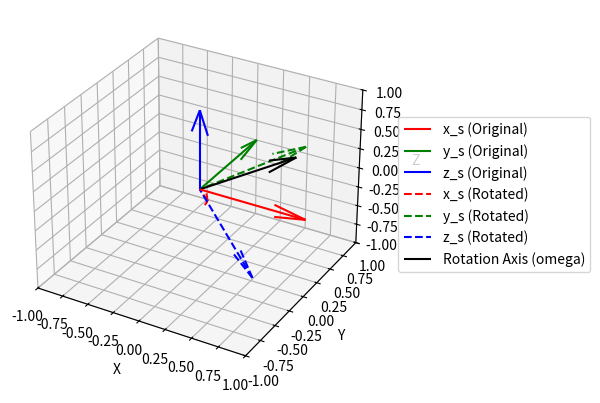

Generate this figure with matplotlib:
import numpy as np
import matplotlib.pyplot as plt
from scipy.linalg import expm

# Function to calculate the skew-symmetric matrix
def skew_symmetric(omega):
    return np.array([[0, -omega[2], omega[1]],
                     [omega[2], 0, -omega[0]],
                     [-omega[1], omega[0], 0]])

# Rodrigues' formula for calculating the matrix exponential
def axis_angle_to_rotation_matrix(omega, theta):
    omega_hat = skew_symmetric(omega)
    R = np.eye(3) + np.sin(theta) * omega_hat + (1 - np.cos(theta)) * np.dot(omega_hat, omega_hat)
    return R

# Function to plot the frame and rotation axis
def plot_frame_and_axis(R, omega):
    fig = plt.figure()
    ax = fig.add_subplot(111, projection='3d')

    # Plot the original frame axes
    ax.quiver(0, 0, 0, 1, 0, 0, color='r', label='x_s (Original)')
    ax.quiver(0, 0, 0, 0, 1, 0, color='g', label='y_s (Original)')
    ax.quiver(0, 0, 0, 0, 0, 1, color='b', label='z_s (Original)')

    # Plot the rotated frame
    ax.quiver(0, 0, 0, R[0, 0], R[1, 0], R[2, 0], color='r', linestyle='dashed', label='x_s (Rotated)')
    ax.quiver(0, 0, 0, R[0, 1], R[1, 1], R[2, 1], color='g', linestyle='dashed', label='y_s (Rotated)')
    ax.quiver(0, 0, 0, R[0, 2], R[1, 2], R[2, 2], color='b', linestyle='dashed', label='z_s (Rotated)')

    # Plot the rotation axis
    ax.quiver(0, 0, 0, omega[0], omega[1], omega[2], color='k', label='Rotation Axis (omega)')

    # Set plot limits and labels
    ax.set_xlim([-1, 1])
    ax.set_ylim([-1, 1])
    ax.set_zlim([-1, 1])
    ax.set_xlabel('X')
    ax.set_ylabel('Y')
    ax.set_zlabel('Z')
    
    # Adjust legend position to the side
    ax.legend(loc='center left', bbox_to_anchor=(1.05, 0.5), borderaxespad=0)

    plt.show()

# Given omega and theta
omega = np.array([1, 2, 0])  # Axis of rotation
theta = np.linalg.norm(omega)  # Magnitude of rotation

# Normalize omega
omega_normalized = omega / np.linalg.norm(omega)

# Calculate the rotation matrix using Rodrigues' formula
R = axis_angle_to_rotation_matrix(omega_normalized, theta)

# Print the calculated rotation matrix
print("Rotation matrix R:")
print(R)

# Plot the rotated frame and rotation axis with the legend on the side
plot_frame_and_axis(R, omega_normalized)
